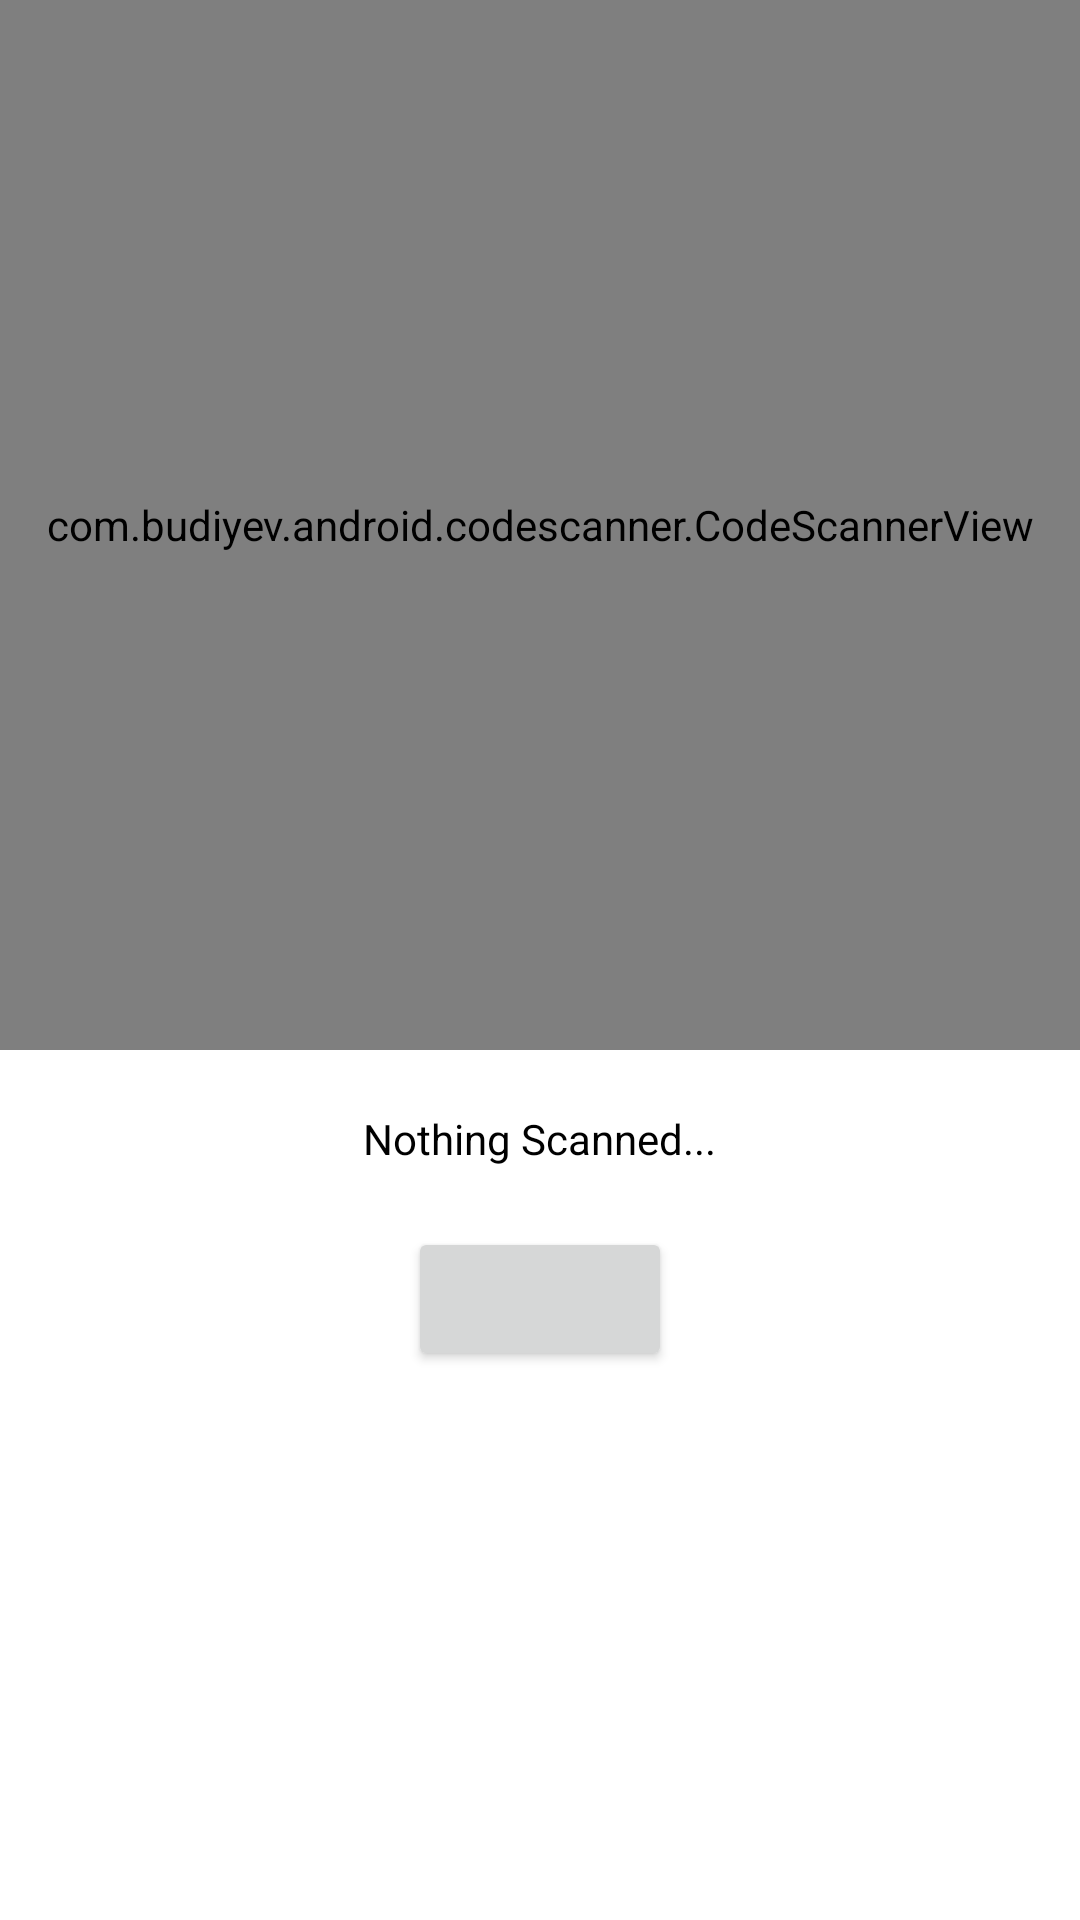

Produce the Android XML layout that renders to this screen, including the resource entries it uses.
<!-- AndroidManifest.xml: application theme Theme.MarsGard -->
<!-- res/layout/activity_q_r__camera.xml -->
<?xml version="1.0" encoding="utf-8"?>
<RelativeLayout xmlns:android="http://schemas.android.com/apk/res/android"
    xmlns:app="http://schemas.android.com/apk/res-auto"
    xmlns:tools="http://schemas.android.com/tools"
    android:layout_width="match_parent"
    android:layout_height="match_parent"
    tools:context=".QR_Camera">

    <com.budiyev.android.codescanner.CodeScannerView
        android:layout_width="match_parent"
        android:layout_height="350dp"
        android:id="@+id/qrcode_scanner_view"
        app:autoFocusButtonColor="@android:color/white"
        app:autoFocusButtonVisible="true"
        app:flashButtonColor="@android:color/white"
        app:flashButtonVisible="true"
        />

    <TextView
        android:id="@+id/qrcode_textview"
        android:layout_width="wrap_content"
        android:layout_height="wrap_content"
        android:layout_centerHorizontal="true"
        android:layout_marginTop="20dp"
        android:layout_below="@id/qrcode_scanner_view"
        android:text="Nothing Scanned..."
        android:textColor="@android:color/black"
        />

    <Button
        android:id="@+id/button_process_code"
        android:layout_width="wrap_content"
        android:layout_height="wrap_content"
        android:layout_centerHorizontal="true"
        android:layout_below="@id/qrcode_textview"
        android:layout_marginTop="20dp"
        android:text="" />


</RelativeLayout>
<!-- resources referenced by this layout -->
<resources>
  <style name="Theme.MarsGard" parent="Theme.MaterialComponents.DayNight.DarkActionBar">
          
          <item name="colorPrimary">@color/purple_500</item>
          <item name="colorPrimaryVariant">@color/purple_700</item>
          <item name="colorOnPrimary">@color/white</item>
          
          <item name="colorSecondary">@color/teal_200</item>
          <item name="colorSecondaryVariant">@color/teal_700</item>
          <item name="colorOnSecondary">@color/black</item>
          
          <item name="android:statusBarColor" tools:targetApi="l">?attr/colorPrimaryVariant</item>
          
      </style>
  <!-- not gathered from this repository: default colours our renderer supplied (Android Studio template values) -->
  <color name="purple_500">#FF6200EE</color>
  <color name="purple_700">#FF3700B3</color>
  <color name="teal_200">#FF03DAC5</color>
  <color name="teal_700">#FF018786</color>
  <color name="black">#FF000000</color>
  <color name="white">#FFFFFFFF</color>
</resources>
